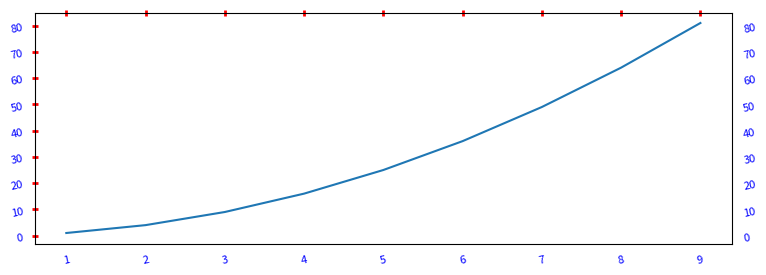

Here is the Python script that generated this plot:
import matplotlib.pyplot as plt

fig = plt.figure(figsize=(9,3))
myAxes = fig.add_subplot(111)

myAxes.plot([1,2,3,4,5,6,7,8,9],[1,4,9,16,25,36,49,64,81])

myAxes.tick_params(

    axis='both',        #x, y, both
    which = 'both',      #major, minor, both
    direction = 'inout',     #in, out, inout
    length = 5,
    width = 2,
    color = 'r',
    pad = 5.0,
    labelsize = 8,
    labelcolor= 'b',
    labelrotation = 12,
    bottom = False,
    top = True,
    labelleft = True,
    labelright = True,
    grid_color = 'k'
)

plt.show()
